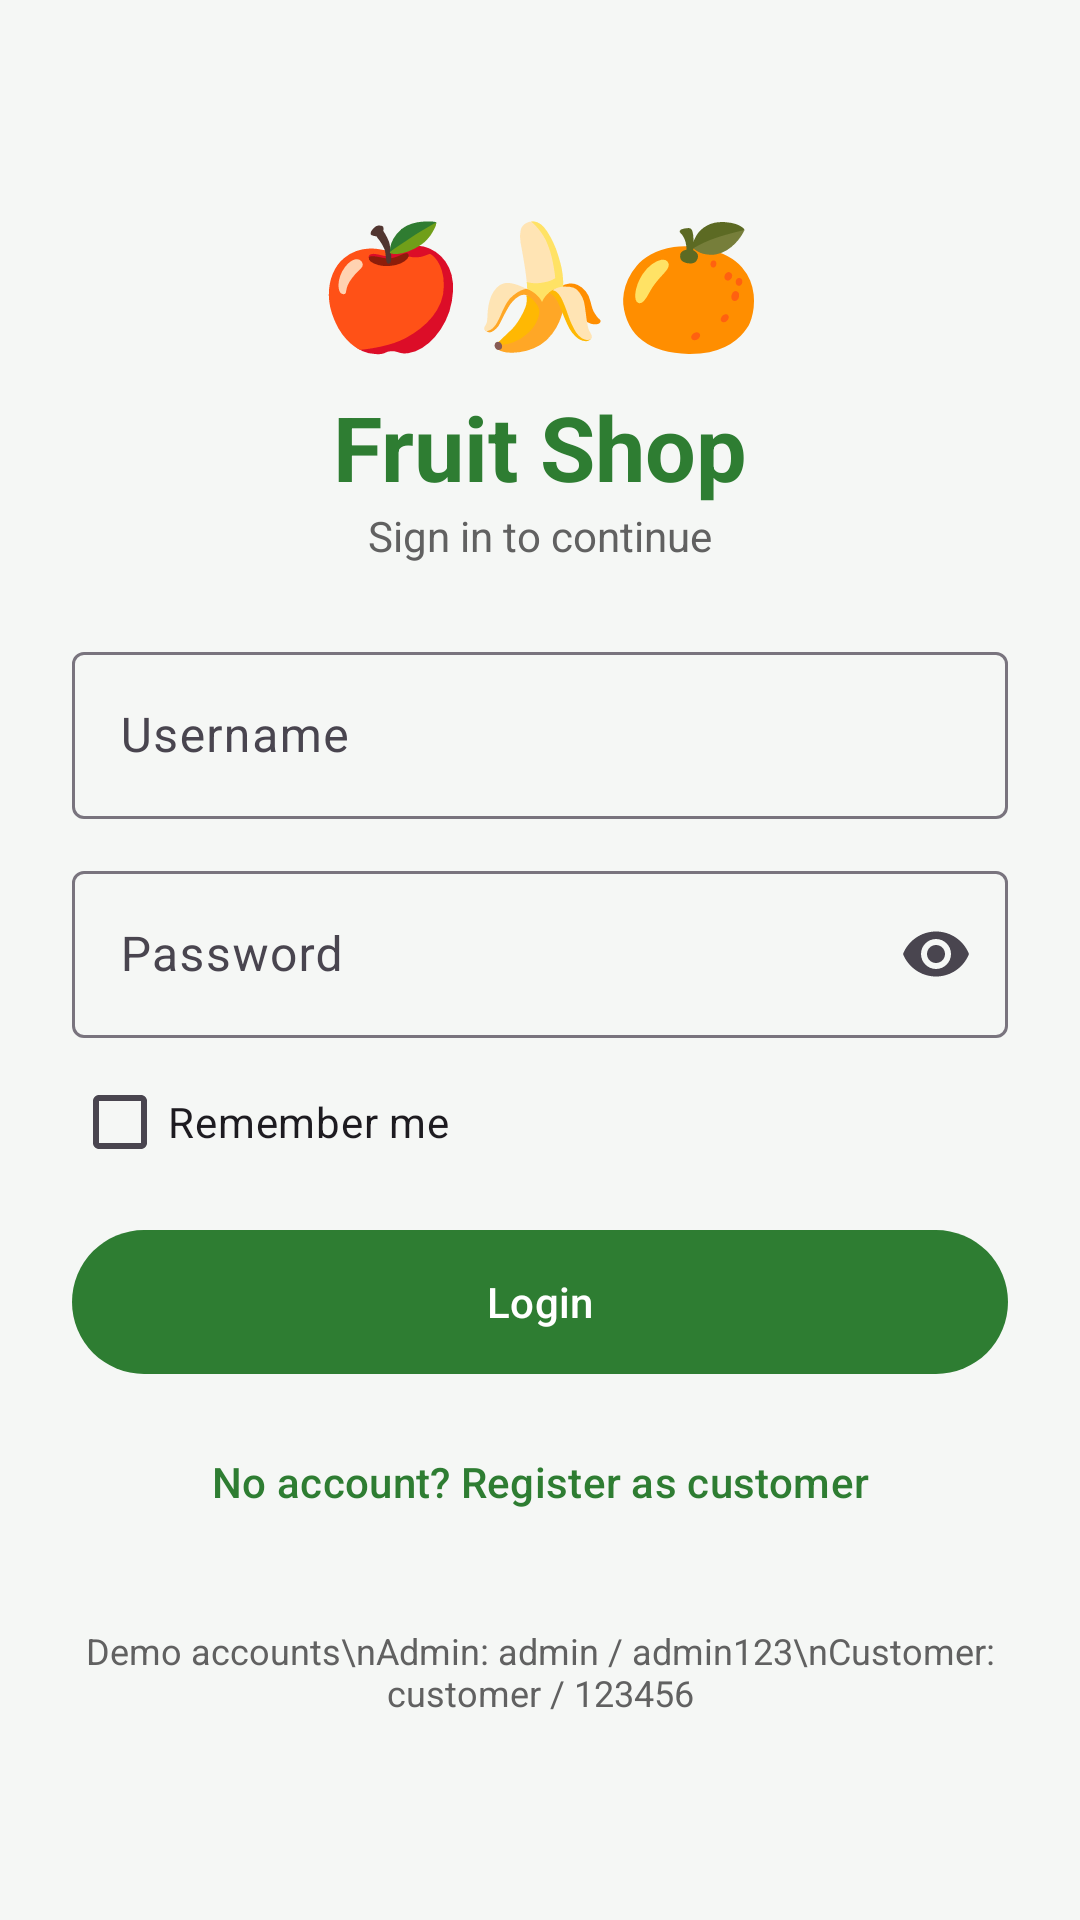

Here is an Android app screen rendered from its layout file. Give the layout XML and the strings, colors and styles it references.
<!-- AndroidManifest.xml: application theme Theme.MyApplication -->
<!-- res/layout/activity_login.xml -->
<?xml version="1.0" encoding="utf-8"?>
<ScrollView xmlns:android="http://schemas.android.com/apk/res/android"
    android:layout_width="match_parent"
    android:layout_height="match_parent"
    android:background="@color/background"
    android:fillViewport="true"
    android:fitsSystemWindows="true">

    <LinearLayout
        android:layout_width="match_parent"
        android:layout_height="wrap_content"
        android:gravity="center"
        android:orientation="vertical"
        android:padding="24dp">

        <TextView
            android:layout_width="wrap_content"
            android:layout_height="wrap_content"
            android:text="🍎🍌🍊"
            android:textSize="40sp" />

        <TextView
            android:layout_width="wrap_content"
            android:layout_height="wrap_content"
            android:layout_marginTop="8dp"
            android:text="Fruit Shop"
            android:textColor="@color/primary"
            android:textSize="30sp"
            android:textStyle="bold" />

        <TextView
            android:layout_width="wrap_content"
            android:layout_height="wrap_content"
            android:layout_marginBottom="24dp"
            android:text="Sign in to continue"
            android:textColor="@color/text_secondary" />

        <com.google.android.material.textfield.TextInputLayout
            style="@style/Widget.Material3.TextInputLayout.OutlinedBox"
            android:layout_width="match_parent"
            android:layout_height="wrap_content"
            android:hint="Username">

            <com.google.android.material.textfield.TextInputEditText
                android:id="@+id/etUsername"
                android:layout_width="match_parent"
                android:layout_height="wrap_content"
                android:inputType="text"
                android:maxLines="1" />
        </com.google.android.material.textfield.TextInputLayout>

        <com.google.android.material.textfield.TextInputLayout
            style="@style/Widget.Material3.TextInputLayout.OutlinedBox"
            android:layout_width="match_parent"
            android:layout_height="wrap_content"
            android:layout_marginTop="12dp"
            android:hint="Password"
            app:endIconMode="password_toggle"
            xmlns:app="http://schemas.android.com/apk/res-auto">

            <com.google.android.material.textfield.TextInputEditText
                android:id="@+id/etPassword"
                android:layout_width="match_parent"
                android:layout_height="wrap_content"
                android:inputType="textPassword"
                android:maxLines="1" />
        </com.google.android.material.textfield.TextInputLayout>

        <CheckBox
            android:id="@+id/cbRemember"
            android:layout_width="match_parent"
            android:layout_height="wrap_content"
            android:layout_marginTop="4dp"
            android:text="Remember me" />

        <com.google.android.material.button.MaterialButton
            android:id="@+id/btnLogin"
            android:layout_width="match_parent"
            android:layout_height="56dp"
            android:layout_marginTop="8dp"
            android:text="Login" />

        <com.google.android.material.button.MaterialButton
            android:id="@+id/btnRegister"
            style="@style/Widget.Material3.Button.TextButton"
            android:layout_width="wrap_content"
            android:layout_height="wrap_content"
            android:layout_marginTop="8dp"
            android:text="No account? Register as customer" />

        <TextView
            android:layout_width="wrap_content"
            android:layout_height="wrap_content"
            android:layout_marginTop="24dp"
            android:gravity="center"
            android:text="Demo accounts\nAdmin: admin / admin123\nCustomer: customer / 123456"
            android:textColor="@color/text_secondary"
            android:textSize="12sp" />
    </LinearLayout>
</ScrollView>
<!-- resources referenced by this layout -->
<resources>
  <color name="background">#FFF5F7F5</color>
  <color name="primary">#FF2E7D32</color>
  <color name="text_secondary">#FF616161</color>
  <style name="Theme.MyApplication" parent="Base.Theme.MyApplication" />
  <style name="Base.Theme.MyApplication" parent="Theme.Material3.Light.NoActionBar">
          <item name="colorPrimary">@color/primary</item>
          <item name="colorOnPrimary">@color/white</item>
          <item name="colorPrimaryContainer">@color/primary_light</item>
          <item name="colorSecondary">@color/primary</item>
          <item name="colorAccent">@color/primary</item>
          <item name="android:statusBarColor">@color/primary_dark</item>
      </style>
  <color name="white">#FFFFFFFF</color>
  <color name="primary_light">#FFC8E6C9</color>
  <color name="primary_dark">#FF1B5E20</color>
</resources>
